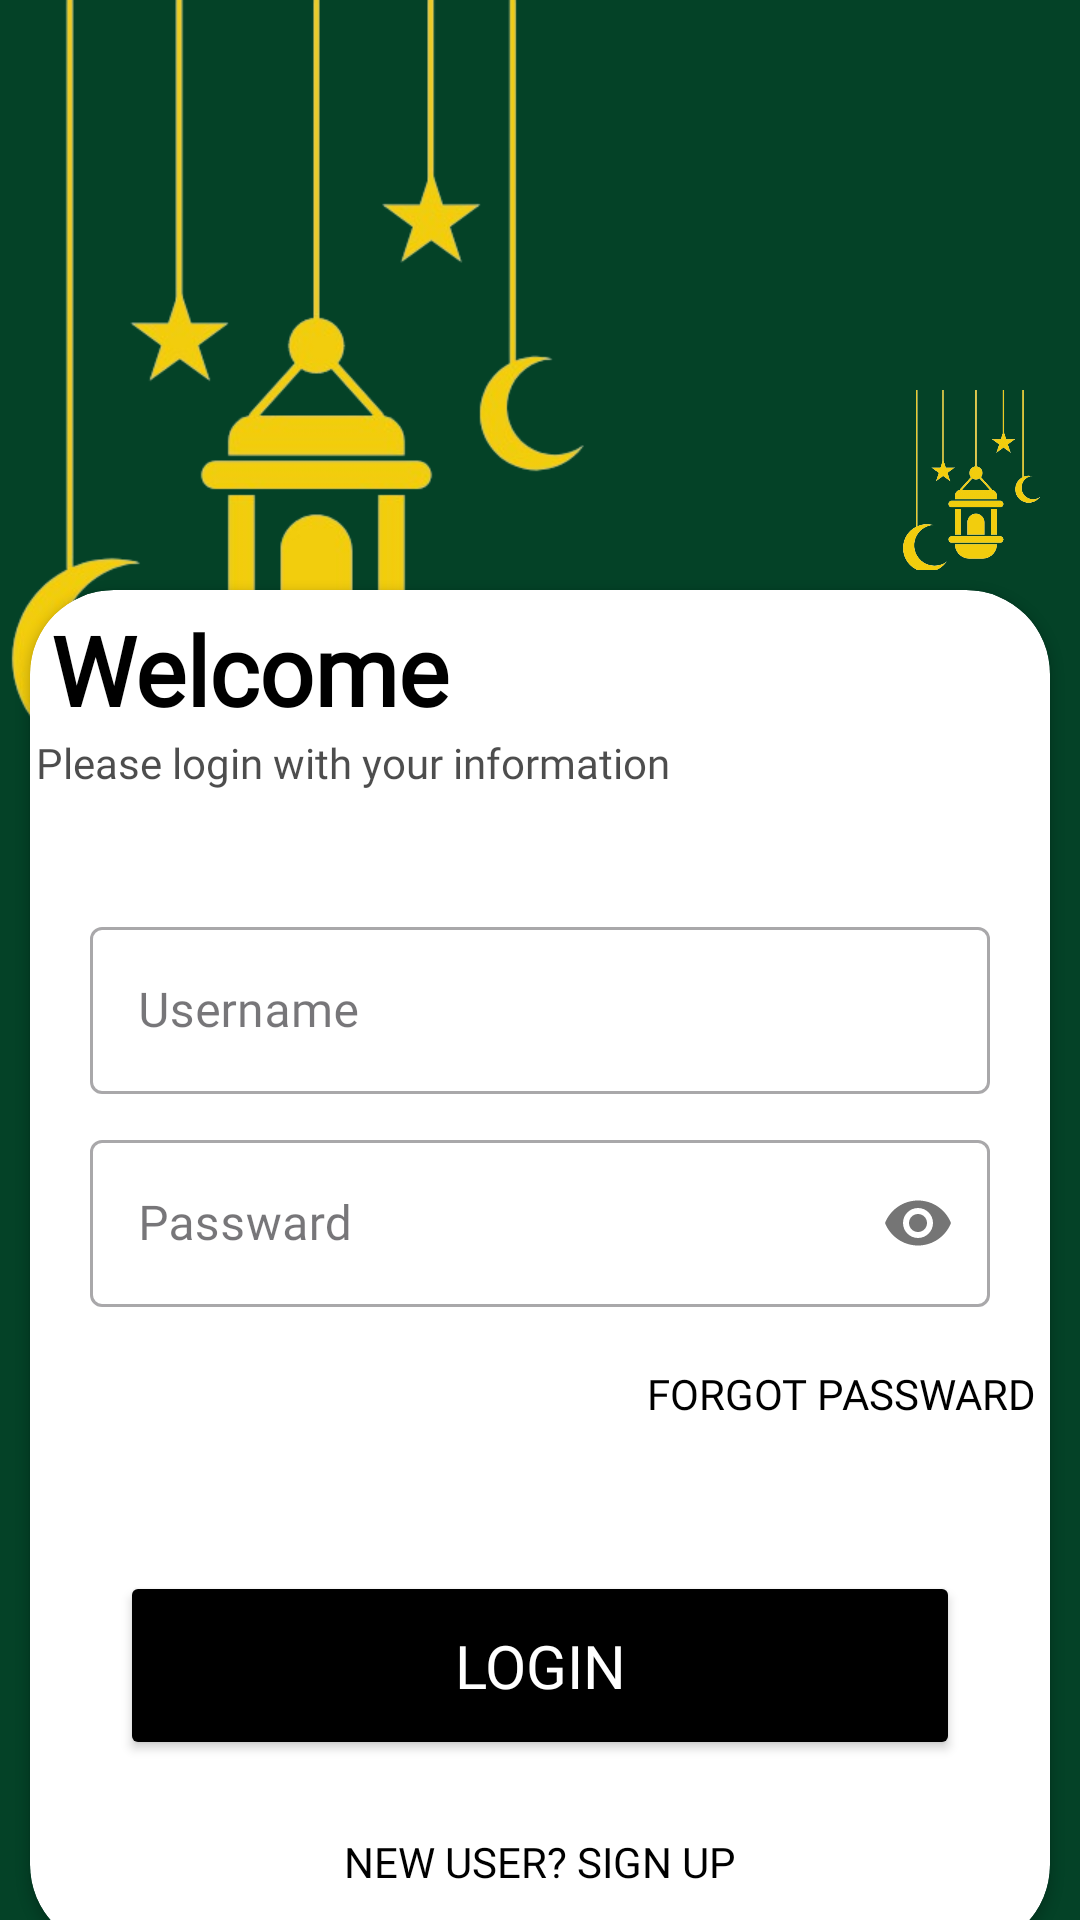

Write the Android layout XML for this screen, with the resource values it uses.
<!-- AndroidManifest.xml: application theme Theme.QuranMentor -->
<!-- res/layout/login.xml -->
<?xml version="1.0" encoding="utf-8"?>
<RelativeLayout xmlns:android="http://schemas.android.com/apk/res/android"
    xmlns:app="http://schemas.android.com/apk/res-auto"
    xmlns:tools="http://schemas.android.com/tools"
    android:layout_width="match_parent"
    android:layout_height="match_parent"
    android:background="#044227"
    tools:context=".activities.Login">

<ImageView
    android:layout_width="250dp"
    android:layout_height="250dp"
    android:src="@drawable/bg"
    />


    <ImageView
        android:layout_width="250dp"
        android:layout_height="200dp"
        android:src="@drawable/bg"
        android:layout_marginLeft="300dp"
        android:layout_marginTop="60dp"
        />

    <TextView
        android:id="@+id/Title_txt"
        android:layout_width="match_parent"
        android:layout_height="wrap_content"
        android:layout_marginTop="300dp"
        android:fontFamily="@font/bangers"
        android:gravity="center"
        android:text="QURAN VERSE MENTOR"
        android:textColor="@color/white"
        android:textSize="50dp"
        android:textStyle="bold"/>



    <androidx.cardview.widget.CardView
        android:layout_width="match_parent"
        android:layout_height="wrap_content"
        android:layout_alignParentBottom="true"
        app:cardCornerRadius="28dp"
        android:layout_marginStart="10dp"
        android:layout_marginEnd="10dp"
        android:layout_marginBottom="-10dp">



        <LinearLayout
            android:layout_width="match_parent"
            android:layout_height="wrap_content"
            android:orientation="vertical"
            android:layout_marginTop="5dp">

            <TextView
                android:layout_width="wrap_content"
                android:layout_height="wrap_content"
                android:text="Welcome"
                android:fontFamily="@font/playfair_display"
                android:id="@+id/welcome_txt"
                android:layout_marginStart="7dp"
                android:textColor="@color/black"
                android:textSize="32sp"
                android:textStyle="bold" />
            <TextView
                android:layout_width="wrap_content"
                android:layout_height="wrap_content"
                android:text="Please login with your information"
                android:fontFamily="@font/ubuntu_medium"
                android:alpha="0.7"
                android:id="@+id/sec_heaading_txt"
                android:layout_marginStart="2dp"
                android:textColor="@color/black" />
            <View
                android:layout_width="wrap_content"
                android:layout_height="30dp"/>

            <com.google.android.material.textfield.TextInputLayout
                android:layout_width="match_parent"
                android:layout_height="wrap_content"
                android:layout_marginLeft="20dp"
                android:layout_marginRight="20dp"
                android:layout_marginTop="10dp"
                android:id="@+id/email"
                android:transitionName="email_txt"
                style="@style/Widget.MaterialComponents.TextInputLayout.OutlinedBox">

                <com.google.android.material.textfield.TextInputEditText
                    android:layout_width="match_parent"
                    android:layout_height="wrap_content"
                    android:hint="Username"
                    android:fontFamily="@font/ubuntu_medium"
                    android:textColorHint="@color/black"
                    />
            </com.google.android.material.textfield.TextInputLayout>

            <com.google.android.material.textfield.TextInputLayout
                android:layout_width="match_parent"
                android:layout_height="wrap_content"
                android:layout_marginLeft="20dp"
                android:layout_marginRight="20dp"
                android:layout_marginTop="10dp"
                android:id="@+id/passward"
                android:transitionName="passward_txt"
                app:passwordToggleEnabled="true"
                style="@style/Widget.MaterialComponents.TextInputLayout.OutlinedBox">

                <com.google.android.material.textfield.TextInputEditText
                    android:layout_width="match_parent"
                    android:layout_height="wrap_content"
                    android:layout_marginTop="20dp"
                    android:fontFamily="@font/ubuntu_medium"
                    android:hint="Passward"
                    android:inputType="textPassword"
                    android:textColorHint="@color/black"
                    />
            </com.google.android.material.textfield.TextInputLayout>

            <Button
                android:layout_width="200dp"
                android:layout_height="wrap_content"
                android:contentDescription="button"
                android:text="Forgot Passward"
                android:textAlignment="textEnd"
                android:background="#00000000"
                android:fontFamily="@font/ubuntu_medium"
                android:textColor="@color/black"
                android:id="@+id/forget_btn"
                android:layout_gravity="end"
                android:elevation="0dp"
                android:layout_margin="5dp"
                />

            <View
                android:layout_width="wrap_content"
                android:layout_height="20dp"/>

            <FrameLayout
                android:layout_width="match_parent"
                android:layout_height="wrap_content">

                
                <LinearLayout
                    android:id="@+id/buttons_layout"
                    android:layout_width="match_parent"
                    android:layout_height="wrap_content"
                    android:orientation="vertical"
                    android:layout_marginTop="5dp">

                    <Button
                        android:layout_width="280dp"
                        android:layout_height="wrap_content"
                        android:backgroundTint="@color/black"
                        android:text="Login"
                        android:transitionName="signup_btn"
                        android:padding="18dp"
                        android:id="@+id/loginbtn"
                        android:textSize="20dp"
                        android:textColor="@color/white"
                        android:layout_gravity="center"
                        android:elevation="0dp"
                        android:fontFamily="@font/ubuntu_medium"
                        android:layout_margin="5dp"/>

                    <Button
                        android:id="@+id/newuseraccount_btn"
                        android:layout_width="match_parent"
                        android:layout_height="48dp"
                        android:layout_gravity="right"
                        android:layout_margin="5dp"
                        android:fontFamily="@font/ubuntu_medium"
                        android:background="#00000000"
                        android:elevation="0dp"
                        android:text="New User? SIGN UP"
                        android:textColor="#000" />

                    

                </LinearLayout>

                
                <ProgressBar
                    android:id="@+id/progress_bar"
                    android:layout_width="wrap_content"
                    android:layout_height="wrap_content"
                    android:layout_gravity="center"
                    android:visibility="gone" />
            </FrameLayout>

        </LinearLayout>


    </androidx.cardview.widget.CardView>

</RelativeLayout>
<!-- resources referenced by this layout -->
<resources>
  <color name="black">#FF000000</color>
  <color name="white">#FFFFFFFF</color>
  <!-- drawable bg: png bitmap (drawable, 59670 bytes) -->
  <style name="Theme.QuranMentor" parent="Base.Theme.QuranMentor" />
  <style name="Base.Theme.QuranMentor" parent="Theme.Material3.Light.NoActionBar">
          <item name="android:windowIsTranslucent">true</item>
          <item name="android:statusBarColor">#044227</item>
          <item name="android:navigationBarColor">@android:color/black</item>
      </style>
</resources>
